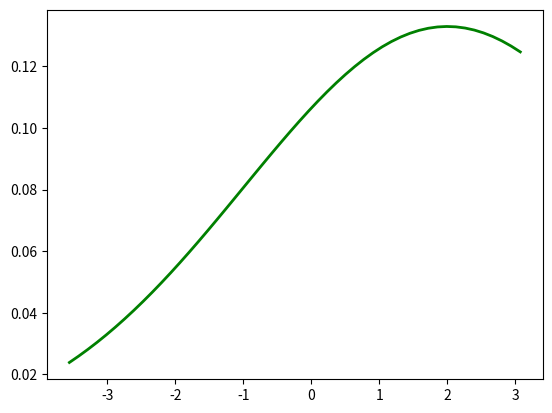

Python code for this plot:
import numpy as np
import scipy.stats as st
import matplotlib.pyplot as plt

s=np.random.normal(0, 1, 500)
s_fit = np.linspace(s.min(), s.max())
plt.plot(s_fit, st.norm(2, 3).pdf(s_fit), linewidth=2, c='g')
plt.show()
